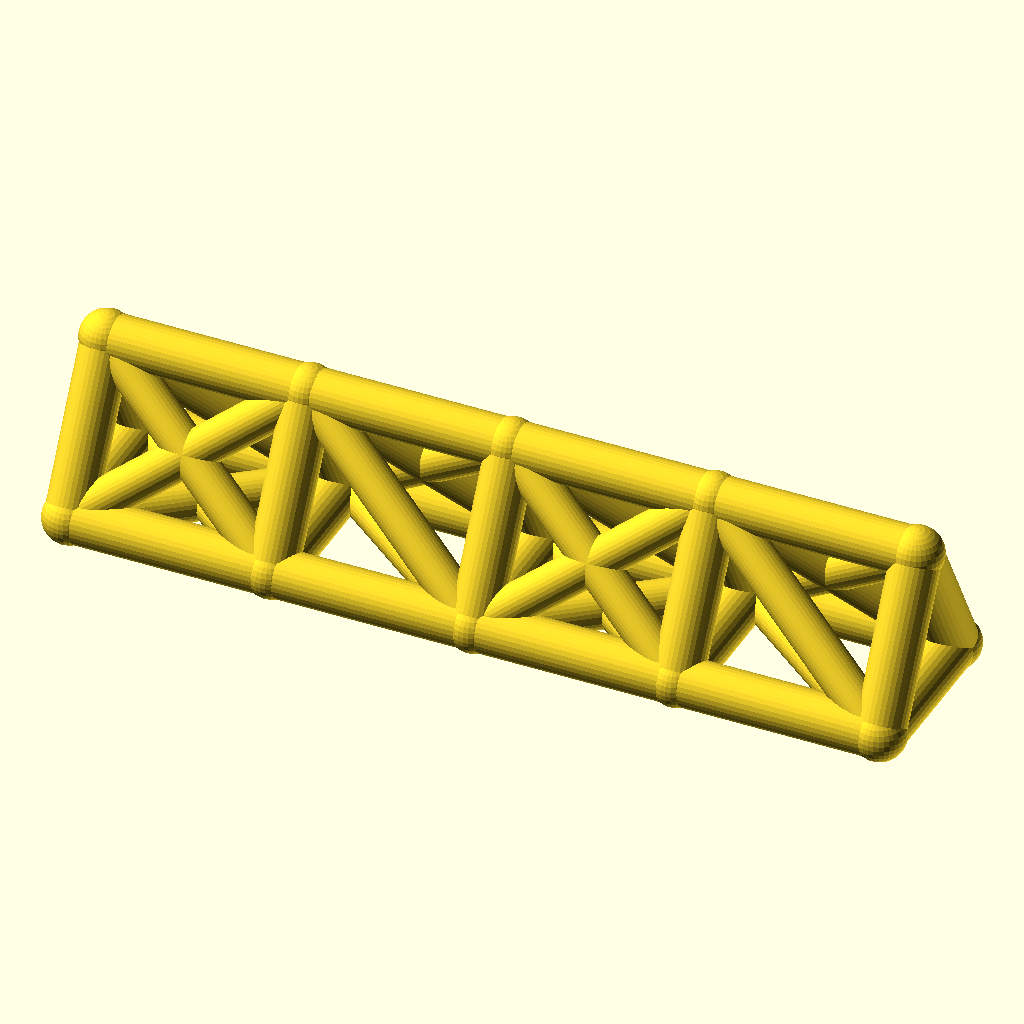
Cell 1: the model at its default parameters.
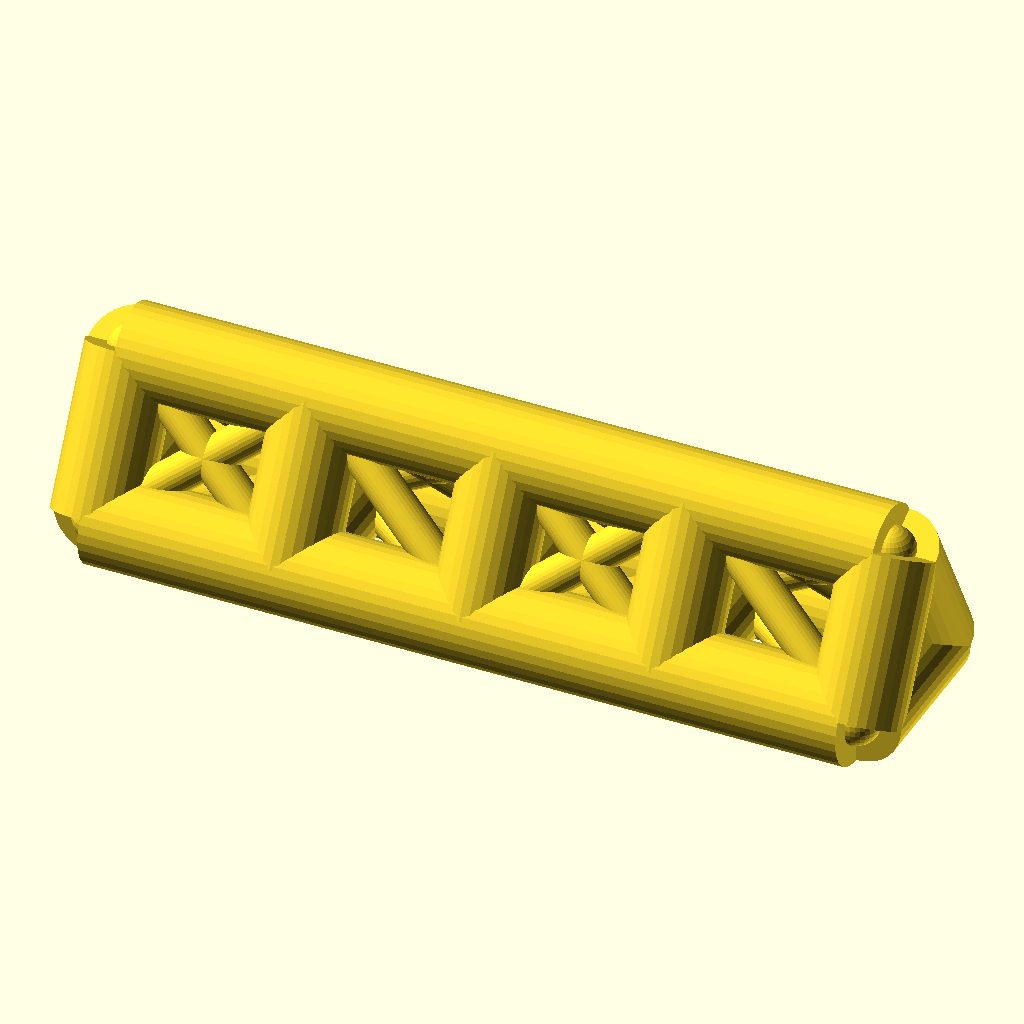
Cell 2: chord_r = 9 (everything else at default).
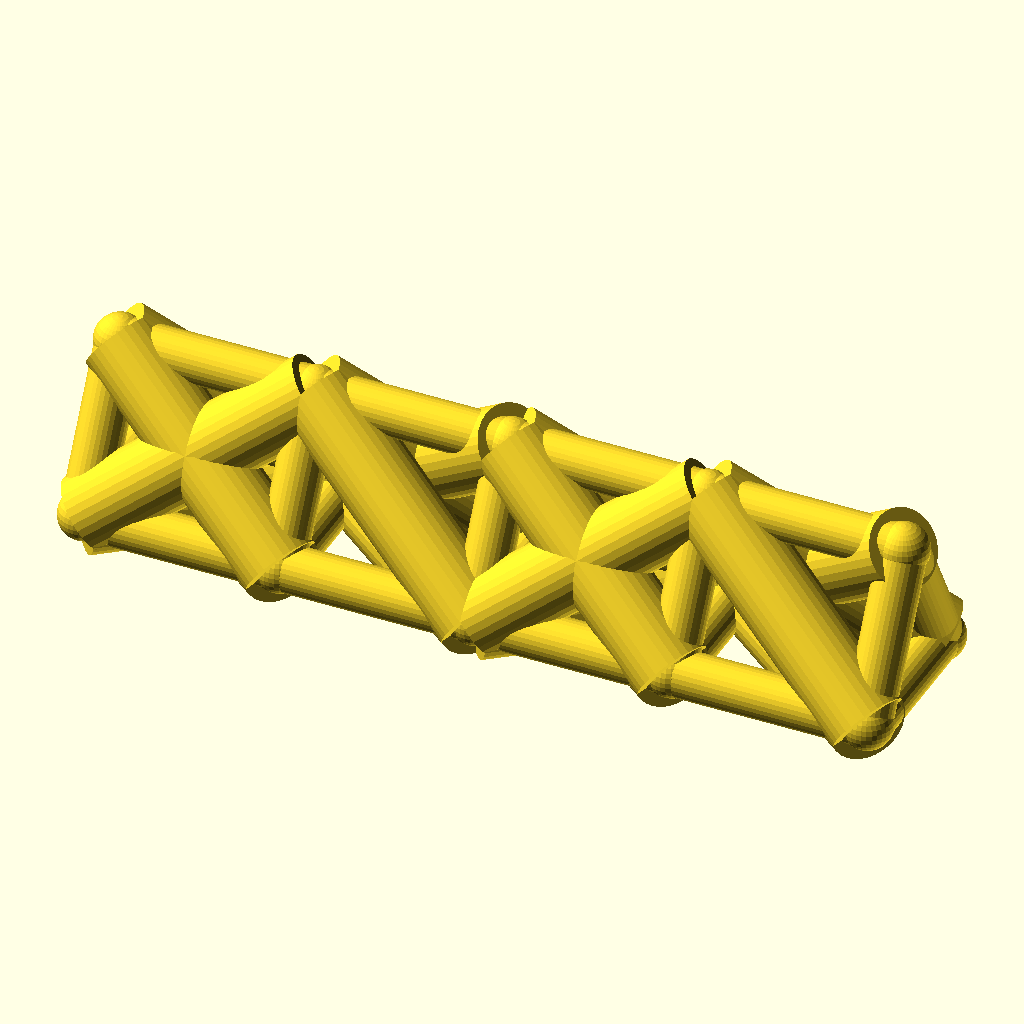
Cell 3: web_r = 7.4 (everything else at default).
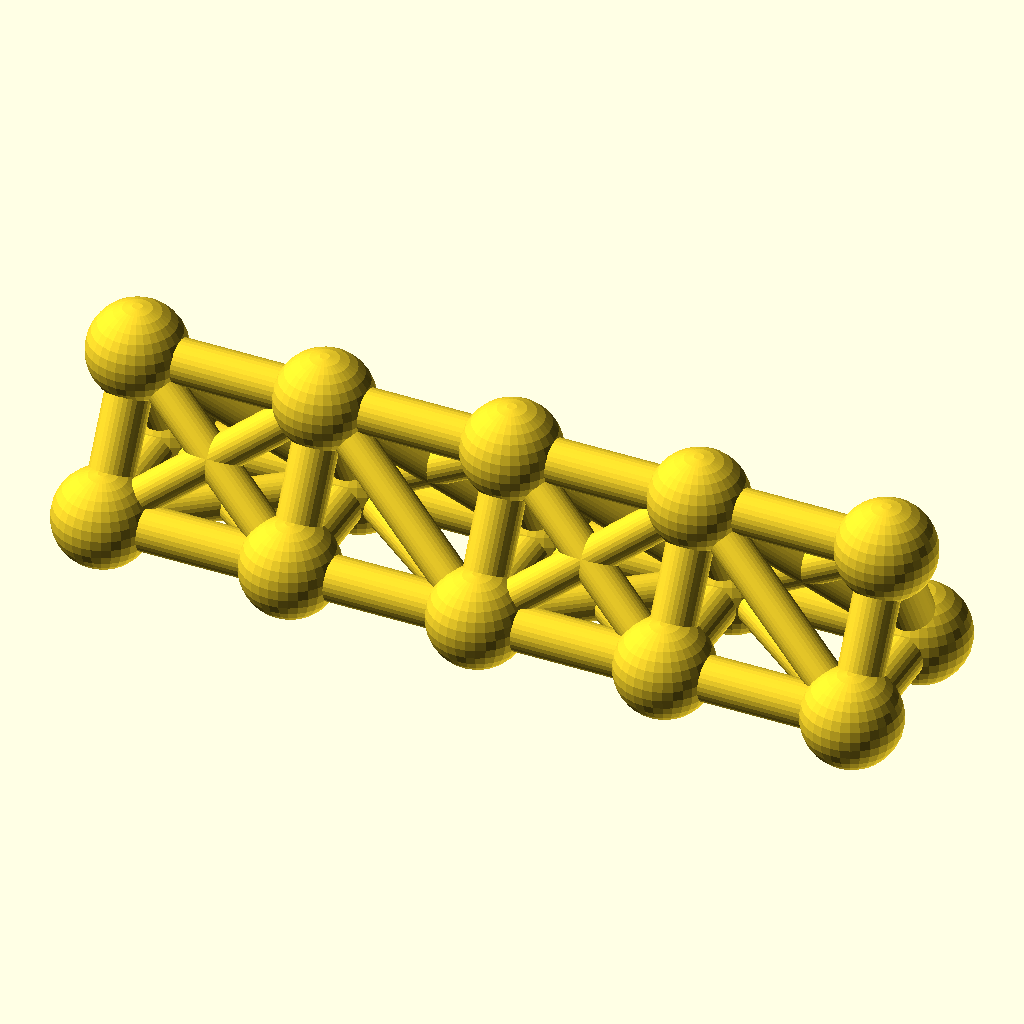
Cell 4: joint_r = 9.8 (everything else at default).
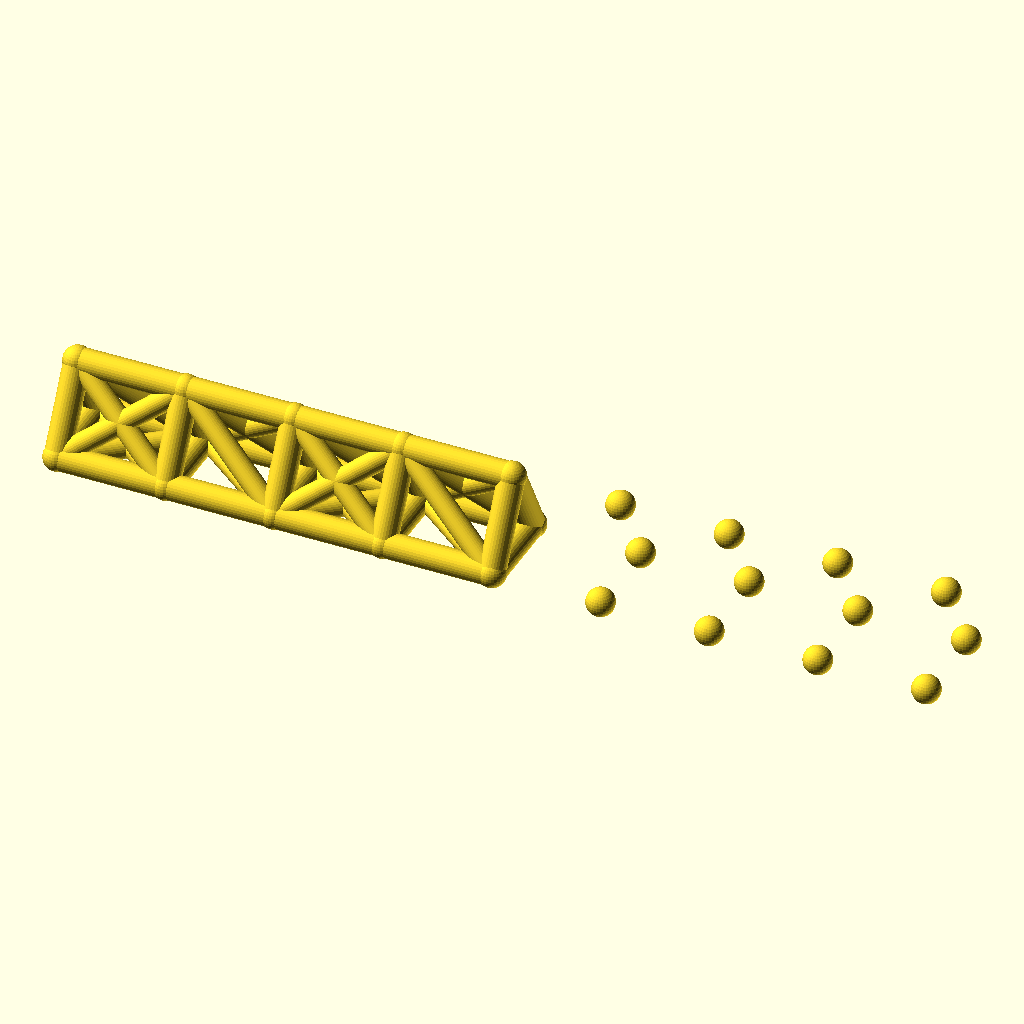
Cell 5: bays = 8 (everything else at default).
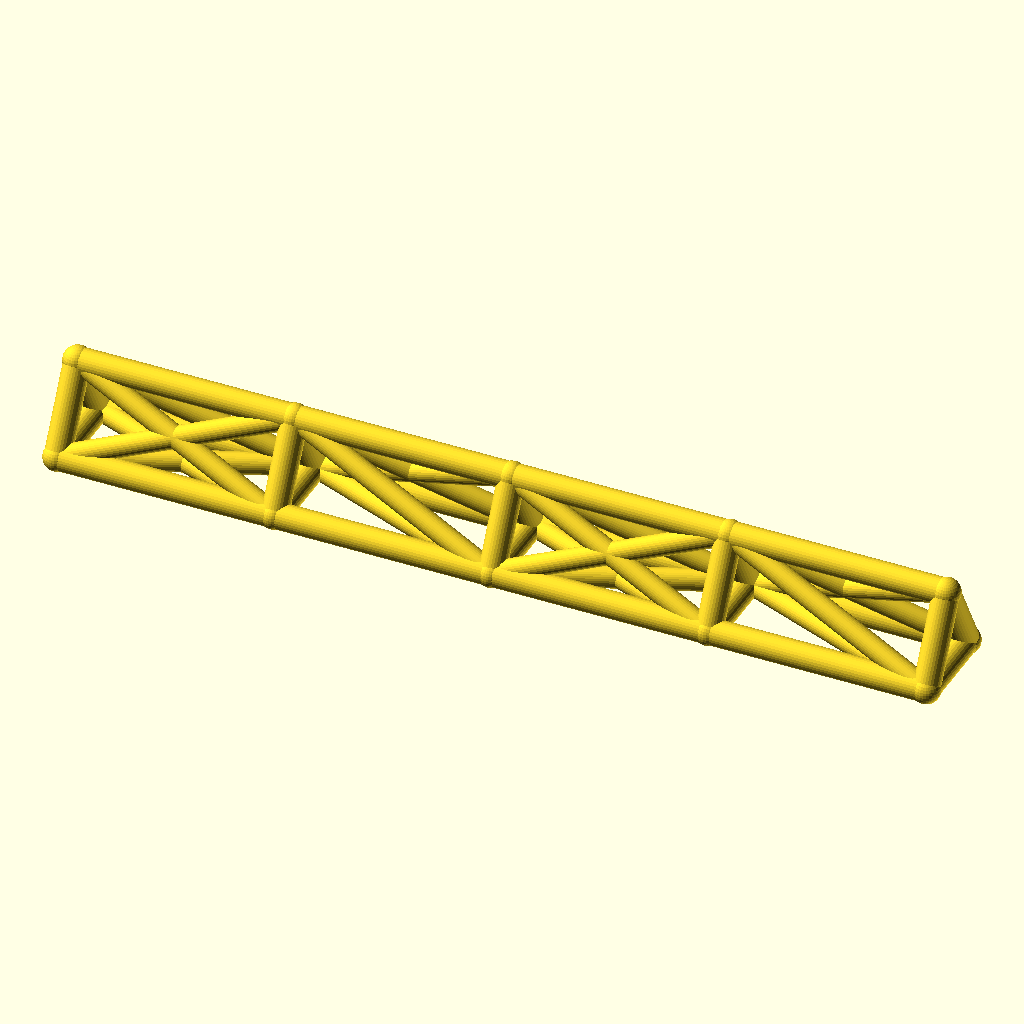
Cell 6: bay_p = 76 (everything else at default).
The same orthographic view direction (rotation 55°, 0°, 25°; colour scheme Cornfield) for every cell, with the view re-fitted per cell, so scale and position can differ between cells.
Source of the model, optional_data/data/wire2/spaceframes/scene_0229.scad:
$fn = 32;

// ----------------------------------------------------------------------
// Space frame
// ----------------------------------------------------------------------

// --- parameters (mm) ---
chord_r = 4.5;            // chord / longeron radius
web_r = 3.7;              // diagonal and strut radius
joint_r = 4.9;            // joint ball radius
bays = 4;                 // number of bays along X
bay_p = 38;               // bay length, X
girder_w = 30;            // triangle base width, Y
girder_h = 28;            // triangle height, Z

bbox_x = bays * bay_p + 2 * joint_r;  // overall X, joints included
bbox_y = girder_w + 2 * joint_r;  // overall Y, joints included
bbox_z = girder_h + 2 * joint_r;  // overall Z, joints included
chord_d = 2 * chord_r;  // chord stock diameter
web_d = 2 * web_r;  // web stock diameter
joint_d = 2 * joint_r;  // joint ball diameter
span_x = bays * bay_p;  // overall girder length
nodes = [for (i = [0 : bays], k = [0 : 2]) [i * bay_p, k == 1 ? girder_w : k == 2 ? girder_w / 2 : 0, k == 2 ? girder_h : 0]];

module member(a, b, r) {
  /* round stock from joint a to joint b, ends buried in the joint balls */
  d = b - a;
  length = norm(d);
  translate(a) rotate([0, acos(d[2] / length), atan2(d[1], d[0])])
    cylinder(h = length, r = r);
}

module joint(p, r) {
  /* ball at the joint centre, fatter than every member meeting there */
  translate(p) sphere(r = r);
}

/* members - each call is one graph edge */
member(nodes[0], nodes[3], chord_r);
member(nodes[3], nodes[6], chord_r);
member(nodes[6], nodes[9], chord_r);
member(nodes[9], nodes[12], chord_r);
member(nodes[1], nodes[4], chord_r);
member(nodes[4], nodes[7], chord_r);
member(nodes[7], nodes[10], chord_r);
member(nodes[10], nodes[13], chord_r);
member(nodes[2], nodes[5], chord_r);
member(nodes[5], nodes[8], chord_r);
member(nodes[8], nodes[11], chord_r);
member(nodes[11], nodes[14], chord_r);
member(nodes[0], nodes[1], chord_r);
member(nodes[1], nodes[2], chord_r);
member(nodes[0], nodes[2], chord_r);
member(nodes[3], nodes[4], chord_r);
member(nodes[4], nodes[5], chord_r);
member(nodes[3], nodes[5], chord_r);
member(nodes[6], nodes[7], chord_r);
member(nodes[7], nodes[8], chord_r);
member(nodes[6], nodes[8], chord_r);
member(nodes[9], nodes[10], chord_r);
member(nodes[10], nodes[11], chord_r);
member(nodes[9], nodes[11], chord_r);
member(nodes[12], nodes[13], chord_r);
member(nodes[13], nodes[14], chord_r);
member(nodes[12], nodes[14], chord_r);
member(nodes[0], nodes[4], web_r);
member(nodes[1], nodes[3], web_r);
member(nodes[2], nodes[4], web_r);
member(nodes[0], nodes[5], web_r);
member(nodes[2], nodes[3], web_r);
member(nodes[4], nodes[6], web_r);
member(nodes[4], nodes[8], web_r);
member(nodes[5], nodes[7], web_r);
member(nodes[5], nodes[6], web_r);
member(nodes[6], nodes[10], web_r);
member(nodes[7], nodes[9], web_r);
member(nodes[8], nodes[10], web_r);
member(nodes[6], nodes[11], web_r);
member(nodes[8], nodes[9], web_r);
member(nodes[10], nodes[12], web_r);
member(nodes[10], nodes[14], web_r);
member(nodes[11], nodes[13], web_r);
member(nodes[11], nodes[12], web_r);

/* joint balls */
for (p = nodes) joint(p, joint_r);
Parameter table extracted from the source (name, type, default, range or options):
chord_r: number, default 4.5
web_r: number, default 3.7
joint_r: number, default 4.9
bays: number, default 4
bay_p: number, default 38
girder_w: number, default 30
girder_h: number, default 28
